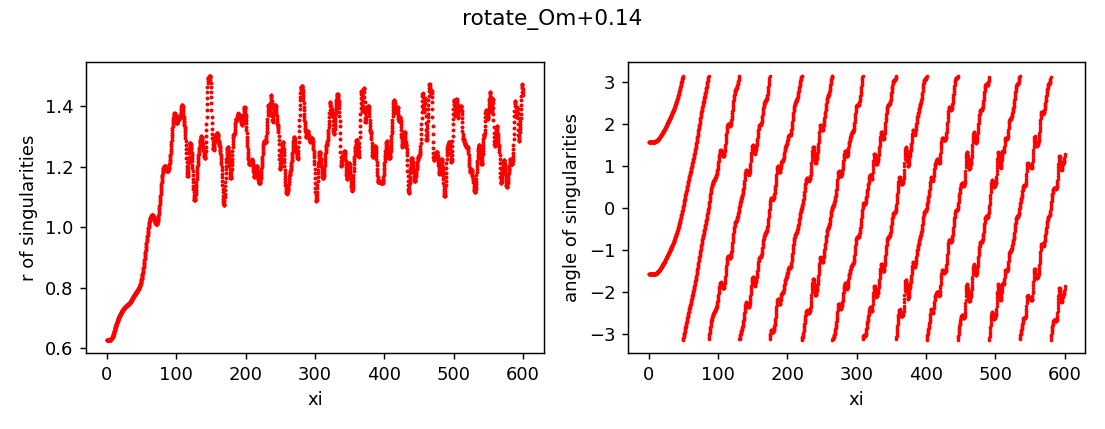

The table this chart was drawn from, first rows:
z, x, y, r, angle, charge
0.0, 8.161318842958565e-13, -0.6275, 0.6275, -1.571, 1
0.0, 9.84455572616838e-13, 0.6275, 0.6275, 1.571, 1
0.25, -5.619439996662479e-09, -0.6275, 0.6275, -1.571, 1
0.25, 5.621239890230001e-09, 0.6275, 0.6275, 1.571, 1
0.5, -5.252092811769415e-07, -0.6275, 0.6275, -1.571, 1
0.5, 5.252110799325305e-07, 0.6275, 0.6275, 1.571, 1
0.75, -2.28320836088286e-06, -0.6275, 0.6275, -1.571, 1
0.75, 2.2832101570571806e-06, 0.6275, 0.6275, 1.571, 1
1.0, -3.512973821784282e-06, -0.6275, 0.6275, -1.571, 1
1.0, 3.5129756203108875e-06, 0.6275, 0.6275, 1.571, 1
1.25, -4.160172051688449e-06, -0.6275, 0.6275, -1.571, 1
1.25, 4.1601738477101136e-06, 0.6275, 0.6275, 1.571, 1
1.5, -5.255876067415677e-06, -0.6275, 0.6275, -1.571, 1
1.5, 5.255877866303105e-06, 0.6275, 0.6275, 1.571, 1
1.75, -7.61092885909892e-06, -0.6275, 0.6275, -1.571, 1
1.75, 7.6109306613447725e-06, 0.6275, 0.6275, 1.571, 1
2.0, -1.1799613688322219e-05, -0.6275, 0.6275, -1.571, 1
2.0, 1.1799615488347626e-05, 0.6275, 0.6275, 1.571, 1
2.25, -1.8329521441366736e-05, -0.6275, 0.6275, -1.571, 1
2.25, 1.8329523237298195e-05, 0.6275, 0.6275, 1.571, 1
2.5, -2.7720381828168217e-05, -0.6276, 0.6276, -1.571, 1
2.5, 2.772038362682666e-05, 0.6276, 0.6276, 1.571, 1
2.75, -4.0514774473213166e-05, -0.6276, 0.6276, -1.571, 1
2.75, 4.0514776272544684e-05, 0.6276, 0.6276, 1.571, 1
3.0, -5.725576888488543e-05, -0.6276, 0.6276, -1.571, 1
3.0, 5.725577068366183e-05, 0.6276, 0.6276, 1.571, 1
3.25, -7.844682591961333e-05, -0.6277, 0.6277, -1.571, 1
3.25, 7.844682771317169e-05, 0.6277, 0.6277, 1.571, 1
3.5, -0.0001045, -0.6278, 0.6278, -1.571, 1
3.5, 0.0001045, 0.6278, 0.6278, 1.571, 1
3.75, -0.0001357, -0.6279, 0.6279, -1.571, 1
3.75, 0.0001357, 0.6279, 0.6279, 1.571, 1
4.0, -0.0001723, -0.628, 0.628, -1.571, 1
4.0, 0.0001723, 0.628, 0.628, 1.571, 1
4.25, -0.0002138, -0.6282, 0.6282, -1.571, 1
4.25, 0.0002138, 0.6282, 0.6282, 1.57, 1
4.5, -0.0002601, -0.6284, 0.6284, -1.571, 1
4.5, 0.0002601, 0.6284, 0.6284, 1.57, 1
4.75, -0.0003099, -0.6287, 0.6287, -1.571, 1
4.75, 0.0003099, 0.6287, 0.6287, 1.57, 1
5.0, -0.0003619, -0.629, 0.629, -1.571, 1
5.0, 0.0003619, 0.629, 0.629, 1.57, 1
5.25, -0.0004148, -0.6293, 0.6293, -1.571, 1
5.25, 0.0004148, 0.6293, 0.6293, 1.57, 1
5.5, -0.0004652, -0.6298, 0.6298, -1.572, 1
5.5, 0.0004652, 0.6298, 0.6298, 1.57, 1
5.75, -0.0005104, -0.6303, 0.6303, -1.572, 1
5.75, 0.0005104, 0.6303, 0.6303, 1.57, 1
6.0, -0.0005466, -0.6309, 0.6309, -1.572, 1
6.0, 0.0005466, 0.6309, 0.6309, 1.57, 1
6.25, -0.0005688, -0.6315, 0.6315, -1.572, 1
6.25, 0.0005688, 0.6315, 0.6315, 1.57, 1
6.5, -0.0005724, -0.6323, 0.6323, -1.572, 1
6.5, 0.0005724, 0.6323, 0.6323, 1.57, 1
6.75, -0.0005514, -0.6331, 0.6331, -1.572, 1
6.75, 0.0005514, 0.6331, 0.6331, 1.57, 1
7.0, -0.000498, -0.6341, 0.6341, -1.572, 1
7.0, 0.000498, 0.6341, 0.6341, 1.57, 1
7.25, -0.0004046, -0.6351, 0.6351, -1.571, 1
7.25, 0.0004046, 0.6351, 0.6351, 1.57, 1
... 4,742 more rows
